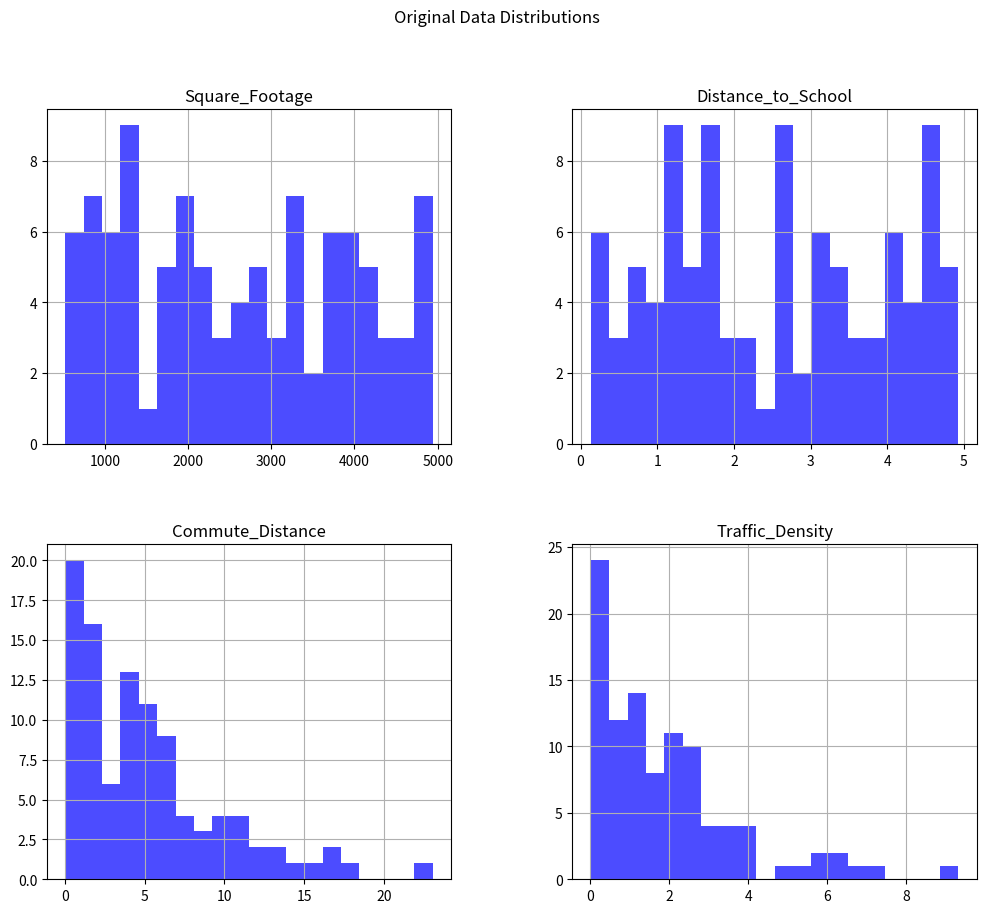
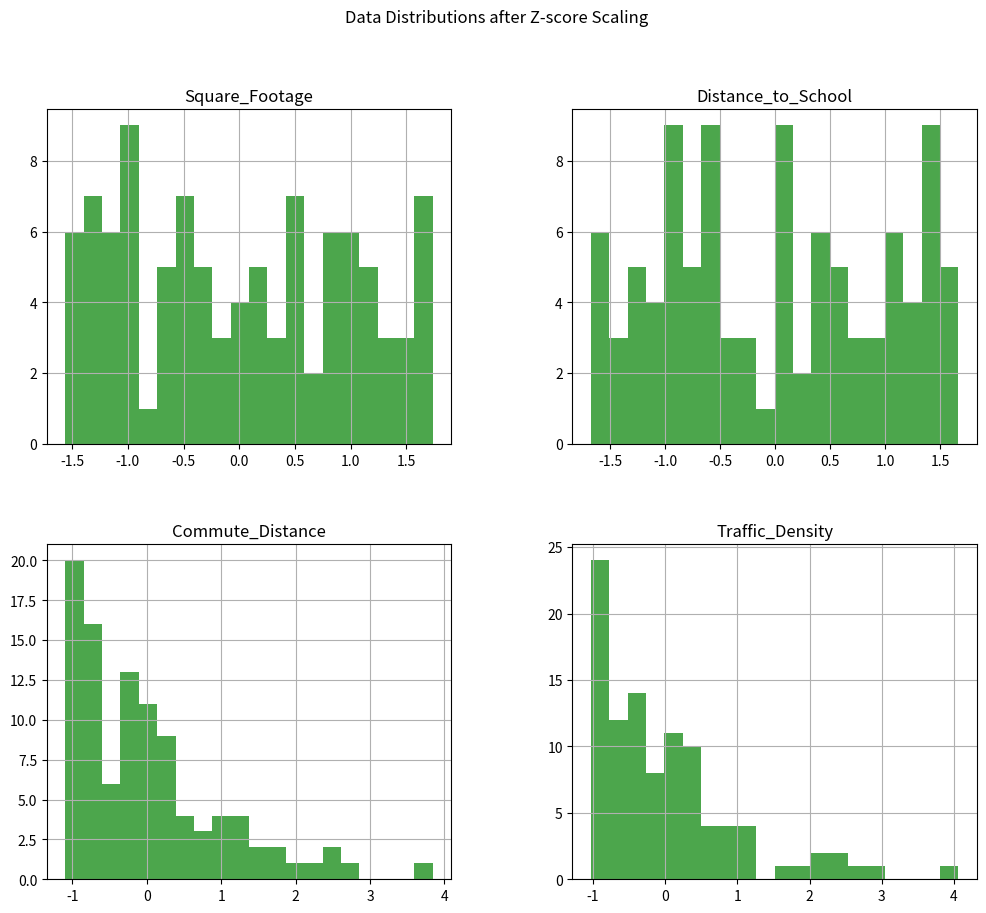

Here is the Python script that generated these plots, in order:
import pandas as pd
import numpy as np
import matplotlib.pyplot as plt

np.random.seed(42)
num_samples = 100

square_footage = np.random.uniform(500, 5000, num_samples)
distance_to_school = np.random.uniform(0.1, 5, num_samples)
commute_distance = np.random.exponential(5, num_samples)
traffic_density = np.random.exponential(2, num_samples)

data = pd.DataFrame({
    'Square_Footage': square_footage,
    'Distance_to_School': distance_to_school,
    'Commute_Distance': commute_distance,
    'Traffic_Density': traffic_density
})

print("Original Dataset Statistics:")
print(data.describe())

data.hist(figsize=(12, 10), bins=20, color='blue', alpha=0.7)
plt.suptitle('Original Data Distributions')
plt.show()


data_zscore = (data - data.mean()) / data.std()

print("\nDataset Statistics after Z-score Scaling:")
print(data_zscore.describe())

data_zscore.hist(figsize=(12, 10), bins=20, color='green', alpha=0.7)
plt.suptitle('Data Distributions after Z-score Scaling')
plt.show()